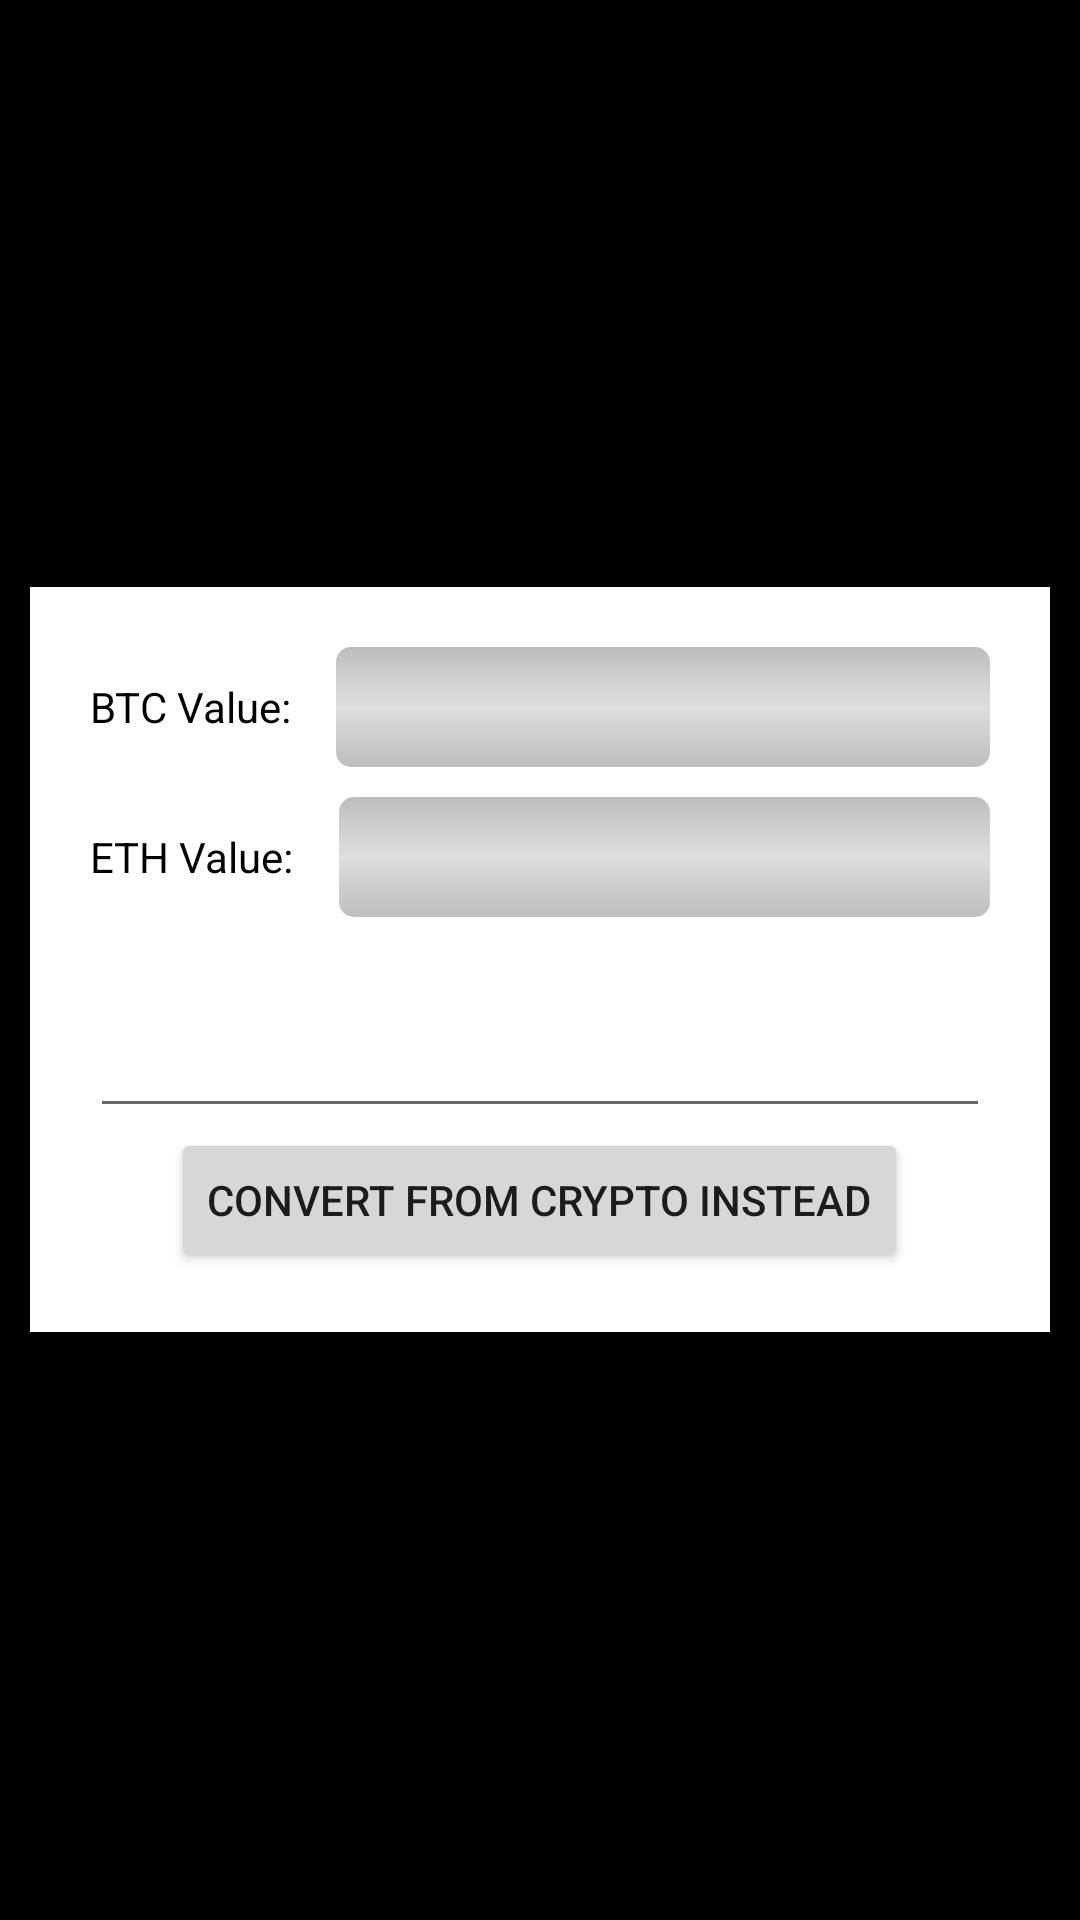

This screen was rendered from an Android layout file. Write that file and the resources it references.
<!-- AndroidManifest.xml: application theme AppTheme -->
<!-- res/layout/activity_conversion.xml -->
<LinearLayout
    xmlns:android="http://schemas.android.com/apk/res/android"
    xmlns:tools="http://schemas.android.com/tools"
    android:id="@+id/root_layout"
    android:layout_width="match_parent"
    android:layout_height="match_parent"
    android:orientation="vertical"
    android:background="#000000"
    >

    
        
        
        
        

    <LinearLayout
        android:layout_width="match_parent"
        android:layout_height="match_parent"
        android:gravity="center">
        <LinearLayout
            android:layout_width="match_parent"
            android:layout_height="wrap_content"
            android:background="#ffffff"
            android:orientation="vertical"
            android:gravity="center"
            android:padding="20dp"
            android:layout_marginLeft="10dp"
            android:layout_marginRight="10dp"
            android:minHeight="150dp">

            <ScrollView
                android:layout_width="match_parent"
                android:layout_height="match_parent">
            <LinearLayout
                android:layout_width="match_parent"
                android:layout_height="wrap_content"
                android:orientation="vertical">
                <LinearLayout
                    android:id="@+id/currency_crypto_layout"
                    android:layout_width="match_parent"
                    android:layout_height="wrap_content"
                    android:orientation="vertical"
                    >
                    <LinearLayout
                        android:layout_width="match_parent"
                        android:layout_height="wrap_content"
                        android:orientation="horizontal">
                        <TextView
                            android:layout_width="wrap_content"
                            android:layout_height="wrap_content"
                            android:layout_gravity="center_vertical"
                            android:textColor="#000000"
                            android:text="BTC Value:"
                            android:layout_marginRight="15dp"/>
                        <LinearLayout
                            android:layout_width="match_parent"
                            android:layout_height="40dp"
                            android:background="@drawable/text_view_bkgnd"
                            android:gravity="center">
                            <TextView
                                android:id="@+id/btc_txt"
                                android:layout_width="wrap_content"
                                android:layout_height="wrap_content"
                                android:textColor="#000000"
                                android:textStyle="bold"
                                />
                        </LinearLayout>

                    </LinearLayout>

                    <LinearLayout
                        android:layout_width="match_parent"
                        android:layout_height="wrap_content"
                        android:layout_marginTop="10dp"
                        android:layout_marginBottom="10dp"
                        android:orientation="horizontal">
                        <TextView
                            android:layout_width="wrap_content"
                            android:layout_height="wrap_content"
                            android:layout_gravity="center_vertical"
                            android:text="ETH Value:"
                            android:textColor="#000000"
                            android:layout_marginRight="15dp"/>
                        <LinearLayout
                            android:layout_width="match_parent"
                            android:layout_height="40dp"
                            android:background="@drawable/text_view_bkgnd"
                            android:gravity="center">
                            <TextView
                                android:id="@+id/eth_txt"
                                android:layout_width="wrap_content"
                                android:layout_height="wrap_content"
                                android:textColor="#000000"
                                android:textStyle="bold"
                                />
                        </LinearLayout>

                    </LinearLayout>

                    <LinearLayout
                        android:layout_width="match_parent"
                        android:layout_height="wrap_content"
                        android:orientation="vertical">
                        <TextView
                            android:id="@+id/user_input_label"
                            android:layout_width="wrap_content"
                            android:layout_height="wrap_content"
                            android:layout_gravity="center_vertical"
                            android:layout_marginRight="15dp"
                            android:textColor="#000000"/>
                        <EditText
                            android:id="@+id/user_input"
                            android:layout_width="match_parent"
                            android:layout_height="wrap_content"
                            android:inputType="numberDecimal"/>

                    </LinearLayout>

                </LinearLayout>
                <LinearLayout
                    android:id="@+id/crypto_currency_layout"
                    android:layout_width="match_parent"
                    android:layout_height="wrap_content"
                    android:orientation="vertical"
                    android:visibility="gone"
                    >
                    <LinearLayout
                        android:layout_width="match_parent"
                        android:layout_height="wrap_content"
                        android:orientation="horizontal">
                        <TextView
                            android:id="@+id/currency_label"
                            android:layout_width="wrap_content"
                            android:layout_height="wrap_content"
                            android:layout_gravity="center_vertical"
                            android:textColor="#000000"
                            android:layout_marginRight="15dp"/>
                        <LinearLayout
                            android:layout_width="match_parent"
                            android:layout_height="40dp"
                            android:background="@drawable/text_view_bkgnd"
                            android:gravity="center">
                            <TextView
                                android:id="@+id/amount_in_currency"
                                android:layout_width="wrap_content"
                                android:layout_height="wrap_content"
                                android:textColor="#000000"
                                android:textStyle="bold"
                                />
                        </LinearLayout>

                    </LinearLayout>

                    <LinearLayout
                        android:layout_width="match_parent"
                        android:layout_height="wrap_content"
                        android:layout_marginTop="10dp"
                        android:layout_marginBottom="10dp"
                        android:orientation="horizontal">
                        <TextView
                            android:layout_width="wrap_content"
                            android:layout_height="wrap_content"
                            android:layout_gravity="center_vertical"
                            android:text="Choose cryptocurrency:"
                            android:textColor="#000000"
                            android:layout_marginRight="15dp"/>
                        <Spinner
                            android:id="@+id/spinner_crypto"
                            android:layout_width="match_parent"
                            android:layout_height="wrap_content"
                            style="@style/Widget.AppCompat.Spinner.Underlined"
                            />

                    </LinearLayout>

                    <LinearLayout
                        android:layout_width="match_parent"
                        android:layout_height="wrap_content"
                        android:orientation="horizontal">
                        <TextView
                            android:layout_width="wrap_content"
                            android:layout_height="wrap_content"
                            android:layout_gravity="center_vertical"
                            android:text="Amount"
                            android:textColor="#000000"
                            android:layout_marginRight="15dp"/>
                        <EditText
                            android:id="@+id/user_input_crypto"
                            android:layout_width="match_parent"
                            android:layout_height="wrap_content"
                            android:inputType="numberDecimal"/>

                    </LinearLayout>

                </LinearLayout>

                <Button
                    android:id="@+id/button_change_layout"
                    android:layout_width="wrap_content"
                    android:layout_height="wrap_content"
                    android:layout_gravity="center_horizontal"
                    android:padding="12dp"
                    android:text="convert from crypto instead"/>
            </LinearLayout>
            </ScrollView>

        </LinearLayout>
    </LinearLayout>




</LinearLayout>
<!-- res/layout/toolbar.xml (included above) -->
<?xml version="1.0" encoding="utf-8"?>
<android.support.v7.widget.Toolbar xmlns:android="http://schemas.android.com/apk/res/android"
    xmlns:app="http://schemas.android.com/apk/res-auto"
    android:orientation="vertical"
    android:id="@+id/toolbar"
    android:layout_width="match_parent"
    android:layout_height="match_parent"
    android:background="#00000000"
    android:minHeight="?attr/actionBarSize"
    app:contentInsetLeft="0dp"
    app:contentInsetStart="0dp"
    app:titleTextColor="#FFFFFF"
    >


</android.support.v7.widget.Toolbar>
<!-- resources referenced by this layout -->
<resources>
  <!-- drawable text_view_bkgnd (drawable) -->
  <?xml version="1.0" encoding="utf-8"?>
  <selector xmlns:android="http://schemas.android.com/apk/res/android">
  
      <item>
          <shape
              android:shape="rectangle">
              <gradient
                  android:startColor="#bebebe"
                  android:centerColor="#dedede"
                  android:endColor="#bebebe"
                  android:angle="90"></gradient>
              <corners
                  android:radius="5dp"></corners>
          </shape>
      </item>
  
  </selector>
  <style name="AppTheme" parent="Theme.AppCompat.Light.DarkActionBar">
          
          <item name="colorPrimary">@color/colorPrimary</item>
          <item name="colorPrimaryDark">@color/colorPrimaryDark</item>
          <item name="colorAccent">@color/colorAccent</item>
      </style>
  <!-- not gathered from this repository: default colours our renderer supplied (Android Studio template values) -->
  <color name="colorPrimary">#FF6200EE</color>
  <color name="colorPrimaryDark">#FF3700B3</color>
  <color name="colorAccent">#FF03DAC5</color>
</resources>
